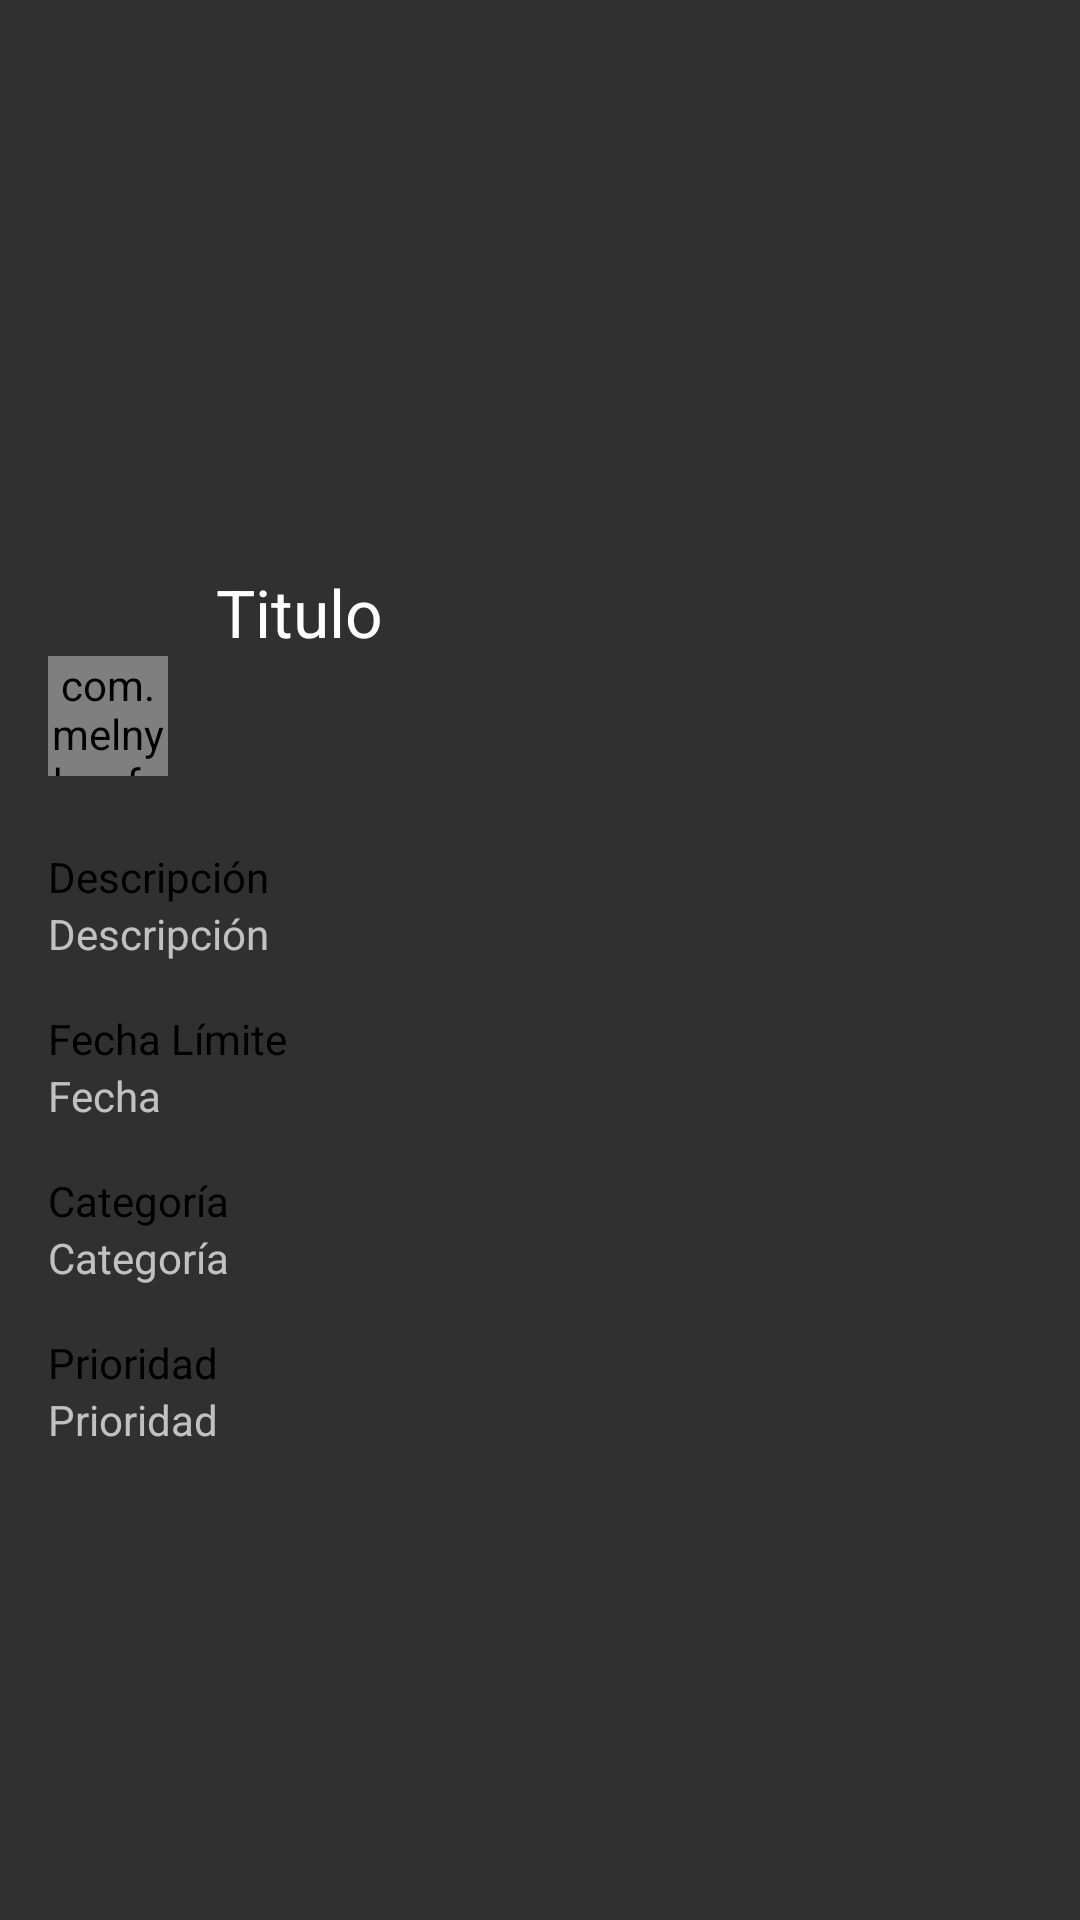

Here is an Android app screen rendered from its layout file. Give the layout XML and the strings, colors and styles it references.
<!-- AndroidManifest.xml: application theme Theme.AppCompat.NoActionBar -->
<!-- res/layout/fragment_fragment_detail_iwish.xml -->
<?xml version="1.0" encoding="utf-8"?>
<LinearLayout xmlns:android="http://schemas.android.com/apk/res/android"
    xmlns:fab="http://schemas.android.com/apk/res-auto"
    android:layout_width="match_parent"
    android:layout_height="match_parent"
    android:orientation="vertical">

    
    <RelativeLayout
        android:layout_width="match_parent"
        android:layout_height="0dp"
        android:layout_weight="50">

        <ImageView
            android:id="@+id/cabecera"
            android:layout_width="match_parent"
            android:layout_height="match_parent"
            android:layout_weight="30"
            android:layout_marginBottom="28dp" />

        <com.melnykov.fab.FloatingActionButton
            android:id="@+id/fab"
            android:layout_width="40dp"
            android:layout_height="40dp"
            android:layout_alignParentBottom="true"
            android:layout_alignParentLeft="true"
            android:layout_gravity="bottom|right"
            android:src="@mipmap/ic_edit"
            fab:fab_colorNormal="@color/colorNormalMini"
            fab:fab_colorPressed="@color/colorPressedMini"
            fab:fab_colorRipple="@color/colorRippleMini"
            android:layout_marginLeft="16dp"
            fab:fab_type="mini"
            android:layout_marginBottom="8dp"/>

        <TextView
            android:id="@+id/titulo"
            android:layout_width="wrap_content"
            android:layout_height="wrap_content"
            android:text="Titulo"
            android:textAppearance="?android:attr/textAppearanceLarge"
            android:layout_marginBottom="48dp"
            android:layout_toRightOf="@+id/fab"
            android:layout_alignParentBottom="true"
            android:layout_marginLeft="16dp"
            android:textColor="@android:color/white" />

    </RelativeLayout>

    
    <RelativeLayout
        android:layout_width="match_parent"
        android:layout_height="0dp"
        android:layout_weight="70"
        android:paddingBottom="@dimen/activity_vertical_margin"
        android:paddingLeft="@dimen/activity_horizontal_margin"
        android:paddingRight="@dimen/activity_horizontal_margin"
        android:paddingTop="@dimen/activity_vertical_margin">


        <TextView
            android:id="@+id/categoria"
            android:layout_width="wrap_content"
            android:layout_height="wrap_content"
            android:layout_below="@+id/categoria_label"
            android:text="Categoría"
            android:textAppearance="?android:attr/textAppearanceSmall"
            android:layout_marginBottom="16dp" />

        <TextView
            android:id="@+id/fecha"
            android:layout_width="wrap_content"
            android:layout_height="wrap_content"
            android:layout_alignParentLeft="true"
            android:layout_alignParentStart="true"
            android:layout_below="@+id/fecha_label"
            android:text="Fecha"
            android:textAppearance="?android:attr/textAppearanceSmall"
            android:layout_marginBottom="16dp" />

        <TextView
            android:id="@+id/prioridad"
            android:layout_width="wrap_content"
            android:layout_height="wrap_content"
            android:layout_below="@+id/prioridad_label"
            android:text="Prioridad"
            android:textAppearance="?android:attr/textAppearanceSmall" />

        <TextView
            android:id="@+id/descripcion"
            android:layout_width="wrap_content"
            android:layout_height="wrap_content"
            android:layout_below="@+id/descripcion_label"
            android:text="Descripción"
            android:textAppearance="?android:attr/textAppearanceSmall"
            android:layout_marginBottom="16dp" />


        <TextView
            android:id="@+id/descripcion_label"
            android:layout_width="wrap_content"
            android:layout_height="wrap_content"
            android:text="Descripción"
            android:textAppearance="?android:attr/textAppearanceSmall"
            android:textColor="@android:color/black" />

        <TextView
            android:id="@+id/fecha_label"
            android:layout_width="wrap_content"
            android:layout_height="wrap_content"
            android:layout_below="@+id/descripcion"
            android:text="Fecha Límite"
            android:textAppearance="?android:attr/textAppearanceSmall"
            android:textColor="@android:color/black" />

        <TextView
            android:id="@+id/categoria_label"
            android:layout_width="wrap_content"
            android:layout_height="wrap_content"
            android:layout_below="@+id/fecha"
            android:text="Categoría"
            android:textAppearance="?android:attr/textAppearanceSmall"
            android:textColor="@android:color/black" />

        <TextView
            android:id="@+id/prioridad_label"
            android:layout_width="wrap_content"
            android:layout_height="wrap_content"
            android:layout_below="@+id/categoria"
            android:text="Prioridad"
            android:textAppearance="?android:attr/textAppearanceSmall"
            android:textColor="@android:color/black" />
    </RelativeLayout>
</LinearLayout>
<!-- resources referenced by this layout -->
<resources>
  <color name="colorNormalMini">#00B0FF</color>
  <color name="colorPressedMini">#40C4FF</color>
  <color name="colorRippleMini">#E1F5FE</color>
  <dimen name="activity_horizontal_margin">16dp</dimen>
  <dimen name="activity_vertical_margin">16dp</dimen>
</resources>
